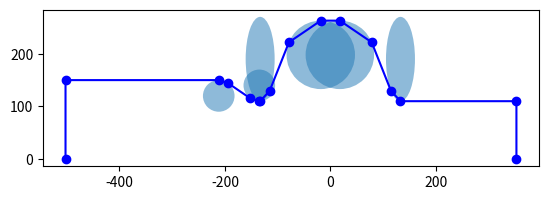

Write the Python code that produced this figure.
from math import atan, tan, sin, cos, pi


#### Create Boundary Points Command Lines for SF


class SFModelGenerator:
    @classmethod
    def createLineCmd(cls,st, ed):
        x0, y0 = st
        x1, y1 = ed
        str0 = r"&PO X=%f,Y=%f &" % (float(x0), float(y0))
        str1 = r"&PO X=%f,Y=%f &" % (float(x1), float(y1))
        lines = []
        lines.append(str0)
        lines.append(str1)
        return lines

    @classmethod
    def addPointCmd(cls,pnt):
        x0, y0 = pnt
        str0 = r"&PO X=%f,Y=%f &" % (float(x0), float(y0))
        lines = []
        lines.append(str0)
        return lines

    @classmethod
    def createArcEndPCmd(cls,radius, centor, ed):
        # The start point of the arc should be defined before this cmdline.
        x0, y0 = centor
        x1, y1 = ed
        offsetx = x1 - x0
        offsety = y1 - y0
        str0 = r"&PO NT=2,X0=%f,Y0=%f," % (float(x0), float(y0))
        str1 = r"X=%f,Y=%f,R=%f &" % (float(offsetx), float(offsety), float(radius))
        lines = []
        lines.append(str0)
        lines.append(str1)
        return lines

    @classmethod
    def createArcFullCmd(cls,radius, centor, st, ed):
        xs, ys = st
        x0, y0 = centor
        x1, y1 = ed
        offsetx = x1 - x0
        offsety = y1 - y0
        strs = r"&PO X=%f,Y=%f &" % (float(xs), float(ys))
        str0 = r"&PO NT=2,X0=%f,Y0=%f," % (float(x0), float(y0))
        str1 = r"X=%f,Y=%f,R=%f &" % (float(offsetx), float(offsety), float(radius))
        lines = []
        lines.append(strs)
        lines.append(str0)
        lines.append(str1)
        return lines

    @classmethod
    def createEllipseArcEndPCmd(cls,A, B, centor, ed):
        # The start point of the arc should be defined before this cmdline.
        x0, y0 = centor
        x1, y1 = ed
        offsetx = x1 - x0
        offsety = y1 - y0
        str0 = r"&PO NT=2,X0=%f,Y0=%f," % (float(x0), float(y0))
        str1 = r"A=%f,AOVRB=%f," % (float(A), float(A / B))
        str2 = r"X=%f,Y=%f &" % (float(offsetx), float(offsety))
        lines = []
        lines.append(str0)
        lines.append(str1)
        lines.append(str2)
        return lines

    @classmethod
    def createEllipseArcFullCmd(cls,A, B, centor, st, ed):
        xs, ys = st
        x0, y0 = centor
        x1, y1 = ed
        offsetx = x1 - x0
        offsety = y1 - y0
        strs = r"&PO X=%f,Y=%f &" % (float(xs), float(ys))
        str0 = r"&PO NT=2,X0=%f,Y0=%f," % (float(x0), float(y0))
        str1 = r"A=%f,B=%f," % (float(A), float(B))
        str2 = r"X=%f,Y=%f &" % (float(offsetx), float(offsety))
        lines = []
        lines.append(strs)
        lines.append(str0)
        lines.append(str1)
        lines.append(str2)
        return lines

    @classmethod
    def newPointByOffset(cls,pt, offsets):
        x0, y0 = pt
        xoffset, yoffset = offsets
        np = (x0 + xoffset, y0 + yoffset)
        return np


def get_left(indict):

    rx1 = indict["a4"]
    ry1 = indict["b4"]
    rx2 = indict["a1"]
    ry2 = indict["b1"]
    xlen2 = indict["D2_l"]
    r1 = indict["R_SBP"]
    r2 = indict["Req"]

    d_alf = 1
    cst_alf = 0
    cst_angle_step = 0.2
    cst_alf1 = 0
    cst_alf2 = 0
    if rx1 + rx2 < xlen2:
        while cst_alf != 90 and d_alf > 0:  # 两边找切线的角度，cst_alf是切线的角度
            cst_alf = cst_alf + cst_angle_step
            cst_alf1 = cst_alf / 180 * pi
            cst_slop1 = ry1 / rx1 * tan(cst_alf1)
            cst_alf2 = atan(cst_slop1 * rx2 / ry2)
            cst_slop2 = (
                (r2 - ry2 * (1 - cos(cst_alf2))) - (r1 + ry1 * (1 - cos(cst_alf1)))
            ) / ((xlen2 - rx2 * sin(cst_alf2)) - rx1 * sin(cst_alf1))
            d_alf = atan(cst_slop2) - atan(cst_slop1)
            #print("d_alf:", d_alf, ";cst_alf:", cst_alf)

    elif rx1 + rx2 == xlen2:
        cst_alf1 = 90 / 180 * pi
        cst_alf2 = 90 / 180 * pi
    else:
        cst_alf = 90
        while d_alf > 0 and cst_alf != 180:
            cst_alf = cst_alf + cst_angle_step
            cst_alf1 = cst_alf / 180 * pi
            cst_slop1 = ry1 / rx1 * tan(cst_alf1)
            cst_alf2 = atan(cst_slop1 * rx2 / ry2) * 180 / pi + 180 / 180 * pi
            cst_slop2 = (
                (r2 - ry2 * (1 - cos(cst_alf2))) - (r1 + ry1 * (1 - cos(cst_alf1)))
            ) / ((xlen2 - rx2 * sin(cst_alf2)) - rx1 * sin(cst_alf1))
            d_alf = atan(cst_slop2) - atan(cst_slop1)

    ###'Now: calculate the length of the linear part to get the number of points in there.
    ###'Start point of the linear part
    cst_lin_x1 = rx1 * sin(cst_alf1)
    cst_lin_y1 = r1 + ry1 * (1 - cos(cst_alf1))
    ###'End point of the linear part
    cst_lin_x2 = xlen2 - rx2 * sin(cst_alf2)
    cst_lin_y2 = r2 - ry2 * (1 - cos(cst_alf2))

    return (cst_lin_x1, cst_lin_y1), (cst_lin_x2, cst_lin_y2)


def get_right(indict):
    rx1 = indict["a3"]
    ry1 = indict["b3"]
    rx2 = indict["a1"]
    ry2 = indict["b1"]
    xlen2 = indict["D2_r"]
    r1 = indict["R_SBP"]
    r2 = indict["Req"]

    d_alf = 1
    cst_alf = 0
    cst_angle_step = 0.2
    cst_alf1 = 0
    cst_alf2 = 0
    if rx1 + rx2 < xlen2:
        while cst_alf != 90 and d_alf > 0:  # 两边找切线的角度，cst_alf是切线的角度
            cst_alf = cst_alf + cst_angle_step
            cst_alf1 = cst_alf / 180 * pi
            cst_slop1 = ry1 / rx1 * tan(cst_alf1)
            cst_alf2 = atan(cst_slop1 * rx2 / ry2)
            cst_slop2 = (
                (r2 - ry2 * (1 - cos(cst_alf2))) - (r1 + ry1 * (1 - cos(cst_alf1)))
            ) / ((xlen2 - rx2 * sin(cst_alf2)) - rx1 * sin(cst_alf1))
            d_alf = atan(cst_slop2) - atan(cst_slop1)
            #print("d_alf:", d_alf, ";cst_alf:", cst_alf)

    elif rx1 + rx2 == xlen2:
        cst_alf1 = 90 / 180 * pi
        cst_alf2 = 90 / 180 * pi
    else:
        cst_alf = 90
        while d_alf > 0 and cst_alf != 180:
            cst_alf = cst_alf + cst_angle_step
            cst_alf1 = cst_alf / 180 * pi
            cst_slop1 = ry1 / rx1 * tan(cst_alf1)
            cst_alf2 = atan(cst_slop1 * rx2 / ry2) * 180 / pi + 180 / 180 * pi
            cst_slop2 = (
                (r2 - ry2 * (1 - cos(cst_alf2))) - (r1 + ry1 * (1 - cos(cst_alf1)))
            ) / ((xlen2 - rx2 * sin(cst_alf2)) - rx1 * sin(cst_alf1))
            d_alf = atan(cst_slop2) - atan(cst_slop1)

    ###'Now: calculate the length of the linear part to get the number of points in there.
    ###'Start point of the linear part
    cst_lin_x1 = rx1 * sin(cst_alf1)
    cst_lin_y1 = r1 + ry1 * (1 - cos(cst_alf1))
    ###'End point of the linear part
    cst_lin_x2 = xlen2 - rx2 * sin(cst_alf2)
    cst_lin_y2 = r2 - ry2 * (1 - cos(cst_alf2))

    return (-cst_lin_x2 + xlen2, cst_lin_y2), (-cst_lin_x1 + xlen2, cst_lin_y1)
    # return (-1)*np.array([cst_lin_x2, cst_lin_x1])+xlen2, np.array([cst_lin_y2, cst_lin_y1])


sample_input_name = {
    "R_SBP": 110,
    "R_LBP": 150,
    "Req": 262.83,
    "Leq": 266.24,
    "D2_r": 115.02,
    "D2_l": 115.02,
    "b1": 64.936,
    "a1": 64.936,
    "b3": 80,
    "a3": 27.5,
    "b4": 80,
    "a4": 27.5,
    "r2": 30,
    "r1": 30,
    "H": 10.85,
    "D1": 58.43,
}


class CustomCavParams:
    def __init__(self) -> None:
        self.R_SBP = 110
        self.R_LBP = 150
        self.Req = 262.83
        self.Leq = 266.24
        self.D2_r = 115.02
        self.D2_l = 115.02
        self.b1 = 64.936
        self.a1 = 64.936
        self.b3 = 80
        self.a3 = 27.5
        self.b4 = 80
        self.a4 = 27.5
        self.r2 = 30
        self.H = 10.85
        self.D1 = 58.43

    @classmethod
    def by_dict(cls, dict: dict):
        icls = cls()
        for key, value in dict.items():
            icls.__setattr__(key, value)
        return icls


def createModelByDict(indict):
    vertexs = []
    cmdlines = []
    circles = []
    ellipses = []
    mycp = CustomCavParams.by_dict(indict)

    #### Start Point P0
    x0 = (
        -(mycp.Leq - mycp.D2_r - mycp.D2_l) / 2
        - mycp.D2_l
        - mycp.H
        - mycp.D1
        - mycp.R_LBP * 2
    )
    y0 = 0
    vt = (x0, y0)
    vertexs.append(vt)
    lines = SFModelGenerator.addPointCmd(vt)
    cmdlines += lines

    #### P1 Left Tube End
    yt = mycp.R_LBP
    p1 = (x0, yt)
    vertexs.append(p1)
    lines = SFModelGenerator.addPointCmd(p1)
    cmdlines += lines

    #### P2 Circle ARC C1 Start Point
    alpha1 = atan((mycp.R_LBP - mycp.R_SBP) / mycp.D1)
    x0 = (
        -(mycp.Leq - mycp.D2_r - mycp.D2_l) / 2
        - mycp.D2_l
        - mycp.H
        - mycp.D1
        - mycp.r1 * tan(alpha1 / 2)
    )
    y0 = mycp.R_LBP
    p2 = (x0, y0)
    vertexs.append(p2)  ##P2
    lines = SFModelGenerator.addPointCmd(p2)
    cmdlines += lines

    #### P3 Circle ARC C1 End Point
    x0 = (
        -(mycp.Leq - mycp.D2_r - mycp.D2_l) / 2
        - mycp.D2_l
        - mycp.H
        - mycp.D1
        - mycp.r1 * tan(alpha1 / 2)
    )
    y0 = mycp.R_LBP - mycp.r1
    c1_centor = (x0, y0)
    r = mycp.r1
    circles.append((c1_centor, r))
    xt = (
        -(mycp.Leq - mycp.D2_r - mycp.D2_l) / 2
        - mycp.D2_l
        - mycp.H
        - mycp.D1
        + mycp.r1 * tan(alpha1 / 2) * cos(alpha1)
    )
    yt = mycp.R_LBP - mycp.r1 * tan(alpha1 / 2) * sin(alpha1)
    p3 = (xt, yt)
    vertexs.append(p3)
    lines = SFModelGenerator.createArcEndPCmd(r, c1_centor, p3)
    cmdlines += lines

    #### P4 Circle ARC C2 Start Point
    x0 = (
        -(mycp.Leq - mycp.D2_r - mycp.D2_l) / 2
        - mycp.D2_l
        - mycp.H
        - mycp.r2 * tan(alpha1 / 2) * cos(alpha1)
    )
    y0 = mycp.R_SBP + mycp.r2 * tan(alpha1 / 2) * sin(alpha1)
    p4 = (x0, y0)
    vertexs.append(p4)
    lines = SFModelGenerator.addPointCmd(p4)
    cmdlines += lines

    #### P5 Circle ARC C2 End Point
    x0 = (
        -(mycp.Leq - mycp.D2_r - mycp.D2_l) / 2
        - mycp.D2_l
        - mycp.H
        + mycp.r2 * tan(alpha1 / 2)
    )
    y0 = mycp.R_SBP + mycp.r2
    c2_centor = (x0, y0)
    r = mycp.r2
    circles.append((c2_centor, r))

    xt = (
        -(mycp.Leq - mycp.D2_r - mycp.D2_l) / 2
        - mycp.D2_l
        - mycp.H
        + mycp.r2 * tan(alpha1 / 2)
    )
    yt = mycp.R_SBP
    p5 = (xt, yt)
    vertexs.append(p5)
    lines = SFModelGenerator.createArcEndPCmd(r, c2_centor, p5)
    cmdlines += lines

    #### P6 Epllise Arc E1 Start Point
    xt = -(mycp.Leq - mycp.D2_r - mycp.D2_l) / 2 - mycp.D2_l
    yt = mycp.R_SBP
    p6 = (xt, yt)
    vertexs.append(p6)
    lines = SFModelGenerator.addPointCmd(p6)
    cmdlines += lines

    #### Find LEFT Tangent Line T1 For CAV where LTP1 Serves As the End Point of Epllise Arc E1, LTP2 Serves As the Start Point of Epllise Arc E2
    tp1, tp2 = get_left(indict)
    xoffset = -(mycp.Leq - mycp.D2_r - mycp.D2_l) / 2 - mycp.D2_l
    ltp1 = SFModelGenerator.newPointByOffset(tp1, (xoffset, 0))
    ltp2 = SFModelGenerator.newPointByOffset(tp2, (xoffset, 0))
    vertexs.append(ltp1)
    vertexs.append(ltp2)

    ######## CMDLine For T1
    a = mycp.a3
    b = mycp.b3
    x0 = -(mycp.Leq - mycp.D2_r - mycp.D2_l) / 2 - mycp.D2_l
    y0 = mycp.R_SBP + mycp.b3
    e1_centor = (x0, y0)
    ellipses.append((e1_centor, a, b))
    lines = SFModelGenerator.createEllipseArcEndPCmd(a, b, e1_centor, ltp1)
    cmdlines += lines
    lines = SFModelGenerator.addPointCmd(ltp2)
    cmdlines += lines

    #### P7 Epllise Arc E2 End Point
    a = mycp.a1
    b = mycp.b1
    x0 = -(mycp.Leq - mycp.D2_r - mycp.D2_l) / 2
    y0 = mycp.Req - mycp.b1
    e2_centor = (x0, y0)
    ellipses.append((e2_centor, a, b))
    xt = -(mycp.Leq - mycp.D2_r - mycp.D2_l) / 2
    yt = mycp.Req
    p7 = (xt, yt)
    vertexs.append(p7)
    lines = SFModelGenerator.createEllipseArcEndPCmd(a, b, e2_centor, p7)
    cmdlines += lines

    #### P8 Epllise Arc E3 Start Point
    xt = (mycp.Leq - mycp.D2_r - mycp.D2_l) / 2
    yt = mycp.Req
    p8 = (xt, yt)
    vertexs.append(p8)
    lines = SFModelGenerator.addPointCmd(p8)
    cmdlines += lines

    #### Find RIGHT Tangent Line T2 For CAV where RTP1 Serves As the End Point of Epllise Arc E3, RTP2 Serves As the Start Point of Epllise Arc E4
    tp1, tp2 = get_right(indict)
    xoffset = (mycp.Leq - mycp.D2_r - mycp.D2_l) / 2
    rtp1 = SFModelGenerator.newPointByOffset(tp1, (xoffset, 0))
    rtp2 = SFModelGenerator.newPointByOffset(tp2, (xoffset, 0))
    vertexs.append(rtp1)
    vertexs.append(rtp2)
    ######## CMDLine For T2
    a = mycp.a1
    b = mycp.b1
    x0 = (mycp.Leq - mycp.D2_r - mycp.D2_l) / 2
    y0 = mycp.Req - mycp.b1
    e3_centor = (x0, y0)
    ellipses.append((e3_centor, a, b))
    lines = SFModelGenerator.createEllipseArcEndPCmd(a, b, e3_centor, rtp1)
    cmdlines += lines
    lines = SFModelGenerator.addPointCmd(rtp2)
    cmdlines += lines

    #### P9 Epllise Arc E4 End Point
    a = mycp.a4
    b = mycp.b4
    x0 = (mycp.Leq - mycp.D2_r - mycp.D2_l) / 2 + mycp.D2_r
    y0 = mycp.R_SBP + mycp.b4
    e4_centor = (x0, y0)
    ellipses.append((e4_centor, a, b))
    xt = (mycp.Leq - mycp.D2_r - mycp.D2_l) / 2 + mycp.D2_r
    yt = mycp.R_SBP
    p9 = (xt, yt)
    vertexs.append(p9)
    lines = SFModelGenerator.createEllipseArcEndPCmd(a, b, e4_centor, p9)
    cmdlines += lines

    #### P10 Right Tube End
    xt = (mycp.Leq - mycp.D2_r - mycp.D2_l) / 2 + mycp.D2_r + mycp.R_SBP * 2
    yt = mycp.R_SBP
    p10 = (xt, yt)
    vertexs.append(p10)
    lines = SFModelGenerator.addPointCmd(p10)
    cmdlines += lines

    #### P11 End Point
    p11 = (xt, 0)
    vertexs.append(p11)
    lines = SFModelGenerator.addPointCmd(p11)
    cmdlines += lines

    #### Closure Command
    lines = SFModelGenerator.addPointCmd(vt)
    cmdlines += lines

    result = {
        "vertexs": vertexs,
        "circles": circles,
        "ellipses": ellipses,
        "cmdlines": cmdlines,
    }
    return result


def test():
    result = createModelByDict(sample_input_name)
    vertexs = result["vertexs"]
    cmdlines = result["cmdlines"]
    circles = result["circles"]
    ellipses = result["ellipses"]
    xlist = []
    ylist = []
    for vertex in vertexs:
        xcoord, ycoord = vertex
        xlist.append(xcoord)
        ylist.append(ycoord)
    import matplotlib.pyplot as plt
    from matplotlib.patches import Ellipse, Circle

    fig = plt.figure()
    ax = fig.add_subplot(111)
    for c in circles:
        centor, r = c
        cpatch = Circle(xy=centor, radius=r, alpha=0.5)
        ax.add_patch(cpatch)
    for e in ellipses:
        centor, a, b = e
        cpatch = Ellipse(xy=centor, width=a * 2, height=b * 2, alpha=0.5)
        ax.add_patch(cpatch)
    plt.plot(xlist, ylist, color="b", marker="o")
    plt.axis("scaled")
    plt.show()
    print("\n")
    for line in cmdlines:
        print(line)


if __name__ == "__main__":
    test()
#     ell1 = Ellipse(xy = (-(mycp.Leq-mycp.D2_r-mycp.D2_l)/2, mycp.Req-mycp.b1), width = mycp.a1*2, height = mycp.b1*2, angle = 0.0, facecolor= 'yellow', alpha=0.3)
# ax.add_patch(ell1)
# ell2 = Ellipse(xy = (-(mycp.Leq-mycp.D2_r-mycp.D2_l)/2 - mycp.D2_l, mycp.R_SBP+mycp.b3), width = mycp.a3*2, height = mycp.b3*2, angle = 0.0, facecolor= 'blue', alpha=0.3)
# ax.add_patch(ell2)
# ell3 = Ellipse(xy = ((mycp.Leq-mycp.D2_r-mycp.D2_l)/2, mycp.Req-mycp.b1), width = mycp.a1*2, height = mycp.b1*2, angle = 0.0, facecolor= 'yellow', alpha=0.3)
# ax.add_patch(ell3)
# ell4 = Ellipse(xy = ((mycp.Leq-mycp.D2_r-mycp.D2_l)/2 + mycp.D2_r, mycp.R_SBP+mycp.b4), width = mycp.a4*2, height = mycp.b4*2, angle = 0.0, facecolor= 'blue', alpha=0.3)
# ax.add_patch(ell4)

